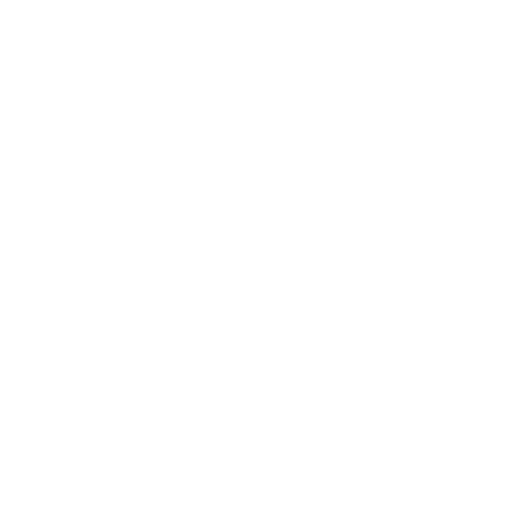
t = 0.00 s
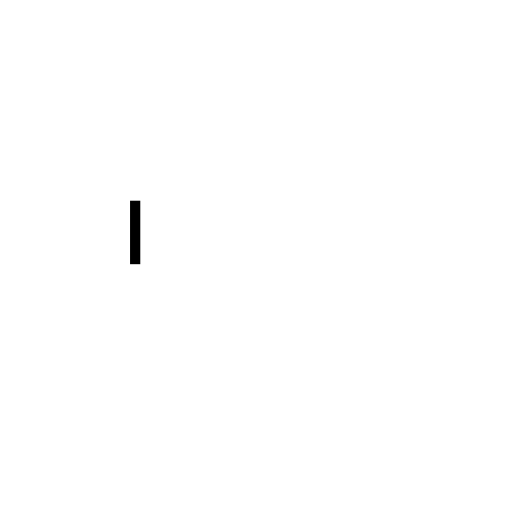
t = 0.19 s
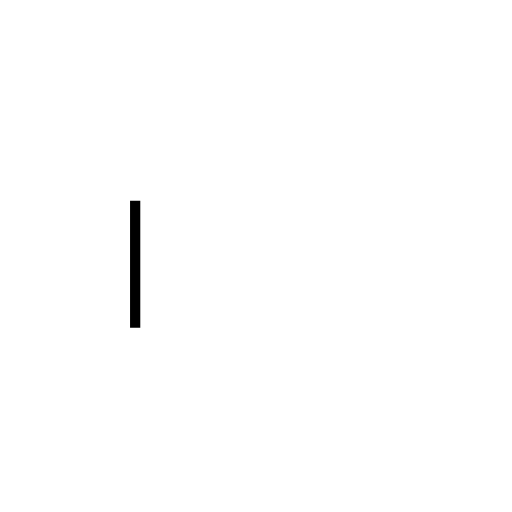
t = 0.37 s
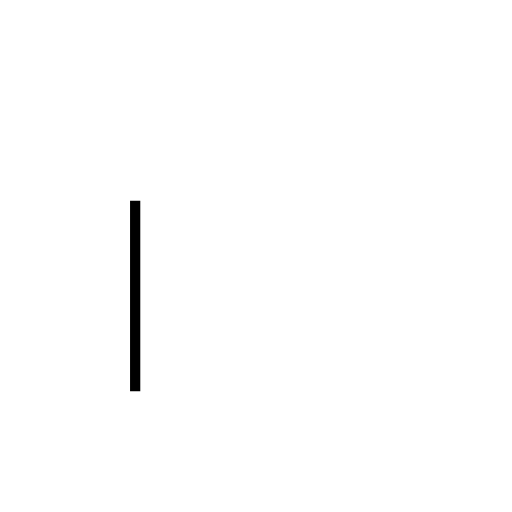
t = 0.56 s
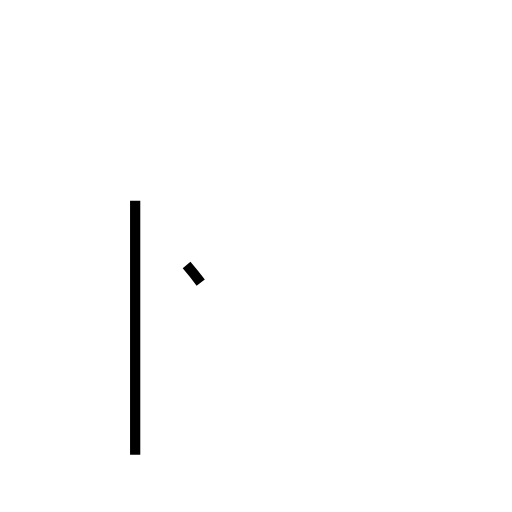
t = 0.81 s
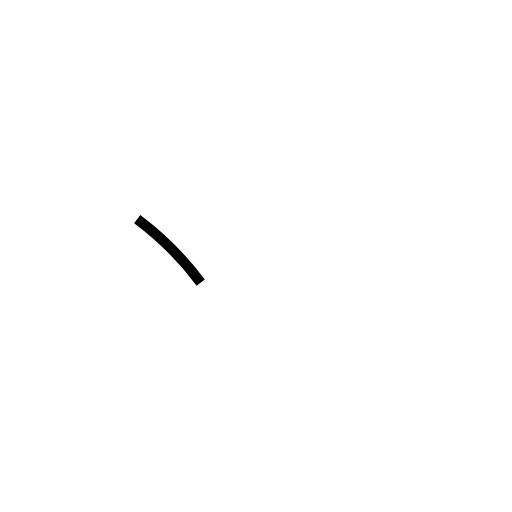
t = 1.01 s

The animated SVG that drew these frames (rendered in a browser with its animation timeline set to each time). Animation: 2 SMIL elements (animate=2); one cycle of 1.01 s.

<?xml version='1.0' encoding='utf-8'?>
<svg viewBox="0.0 -6.0 50.0 50.0" version="1.1" xmlns="http://www.w3.org/2000/svg"><rect x="-1000" y="-1000" width="2000" height="2000" stroke="white" fill="white" /><g style="fill:none;stroke:#000000;stroke-width:1"><path d="M 13.2 -24.4 L 13.2 0.4 " transform="translate(0.0 38.0)" stroke-dasharray="24.799999999999997" stroke-dashoffset="24.799999999999997"><animate attributeName="stroke-dashoffset" from="24.799999999999997" to="0" dur="0.7439999999999999s" begin="0s; anim_end.end" fill="freeze" id="anim0" /></path><path d="M 19.6 -16.4 C 17.6 -19.1 15.4 -21.1 13.4 -22.6" transform="translate(0.0 38.0)" stroke-dasharray="8.799224643235815" stroke-dashoffset="8.799224643235815"><animate attributeName="stroke-dashoffset" from="8.799224643235815" to="0" dur="0.26397673929707444s" begin="anim0.end" fill="freeze" id="anim_end" /></path></g></svg>
